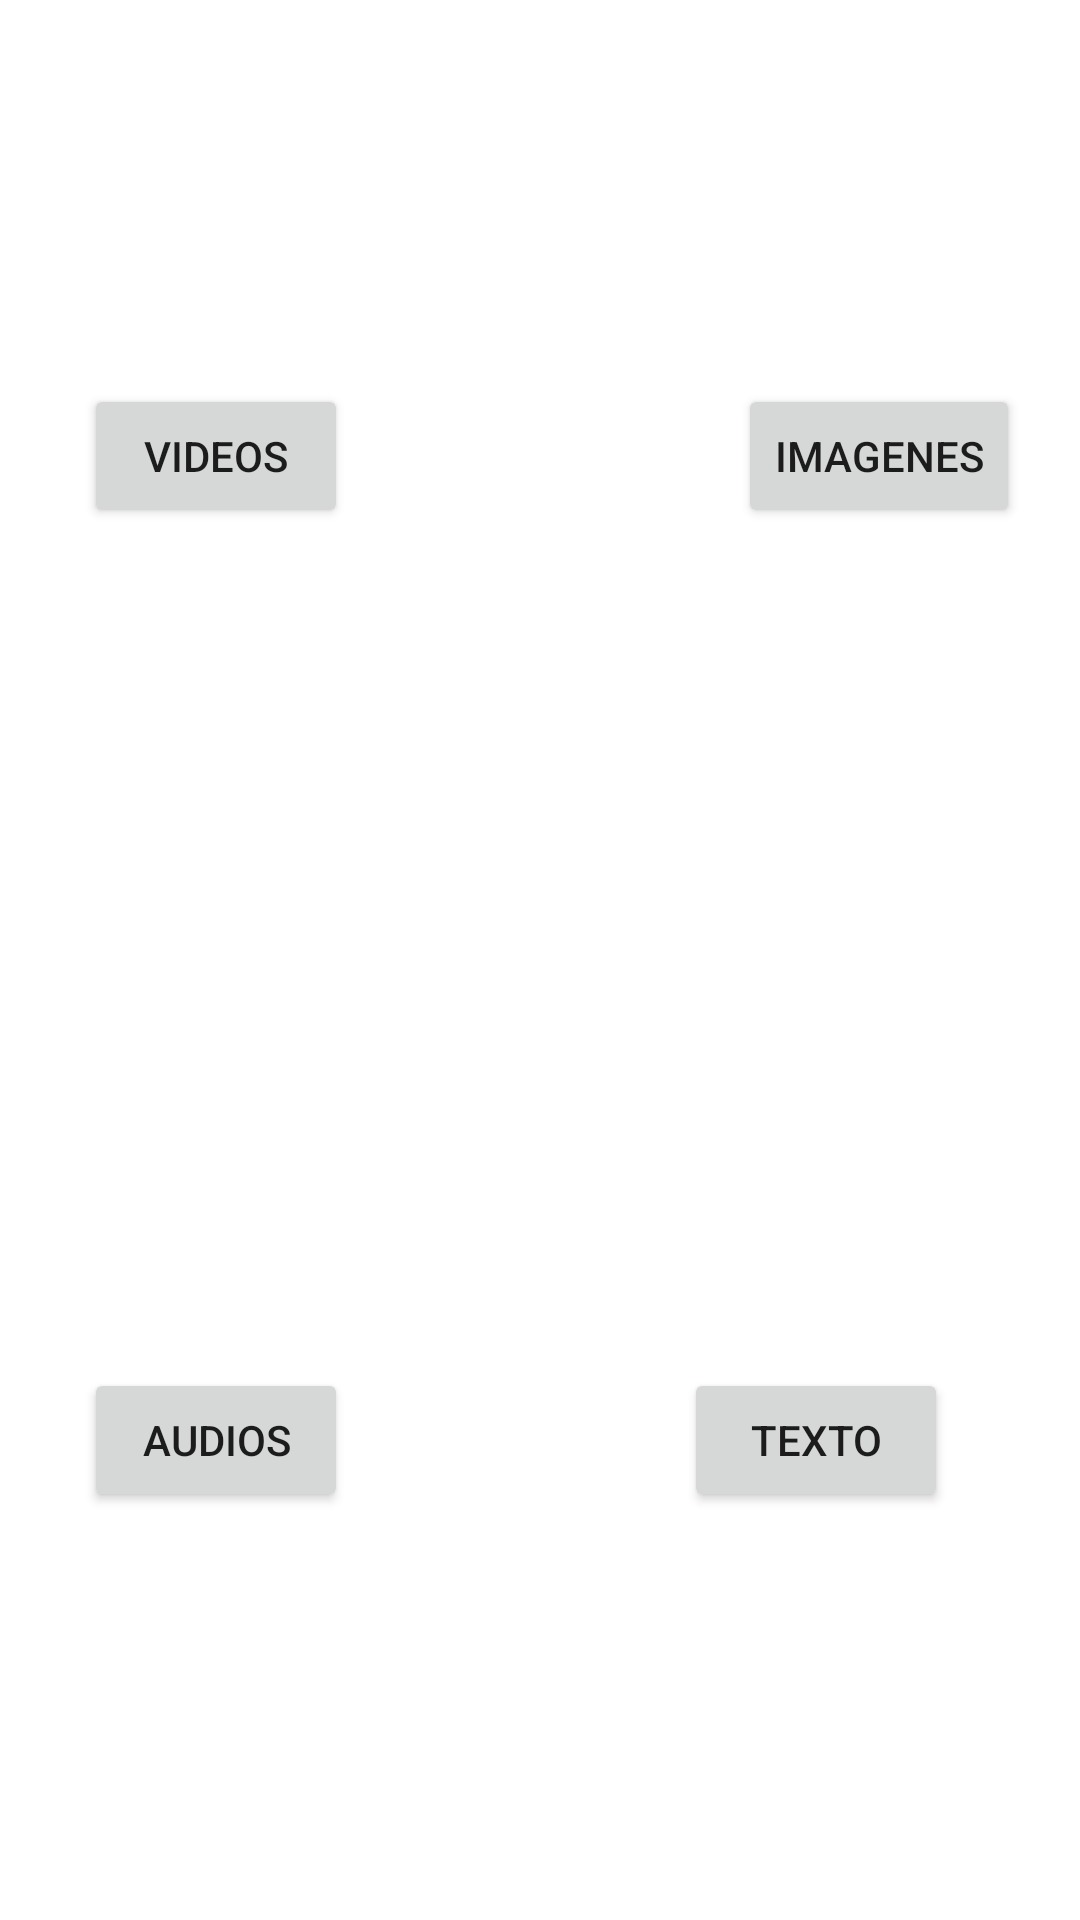

This screen was rendered from an Android layout file. Write that file and the resources it references.
<!-- AndroidManifest.xml: application theme Theme.Multimedios -->
<!-- res/layout/activity_main.xml -->
<?xml version="1.0" encoding="utf-8"?>
<androidx.constraintlayout.widget.ConstraintLayout xmlns:android="http://schemas.android.com/apk/res/android"
    xmlns:app="http://schemas.android.com/apk/res-auto"
    xmlns:tools="http://schemas.android.com/tools"
    android:layout_width="match_parent"
    android:layout_height="match_parent"
    android:background="@drawable/background"
    tools:context=".MainActivity">

    <Button
        android:id="@+id/ventana2"
        android:layout_width="wrap_content"
        android:layout_height="wrap_content"
        android:layout_marginTop="128dp"
        android:layout_marginEnd="20dp"
        android:text="IMAGENES"
        app:layout_constraintEnd_toEndOf="parent"
        app:layout_constraintTop_toTopOf="parent" />

    <Button
        android:id="@+id/ventana3"
        android:layout_width="wrap_content"
        android:layout_height="wrap_content"
        android:layout_marginStart="28dp"
        android:layout_marginTop="128dp"
        android:text="VIDEOS"
        app:layout_constraintStart_toStartOf="parent"
        app:layout_constraintTop_toTopOf="parent" />

    <Button
        android:id="@+id/ventana4"
        android:layout_width="wrap_content"
        android:layout_height="wrap_content"
        android:layout_marginStart="28dp"
        android:layout_marginTop="456dp"
        android:text="AUDIOS"
        app:layout_constraintStart_toStartOf="parent"
        app:layout_constraintTop_toTopOf="parent" />

    <Button
        android:id="@+id/ventana5"
        android:layout_width="wrap_content"
        android:layout_height="wrap_content"
        android:layout_marginTop="456dp"
        android:layout_marginEnd="44dp"
        android:text="TEXTO"
        app:layout_constraintEnd_toEndOf="parent"
        app:layout_constraintTop_toTopOf="parent" />

</androidx.constraintlayout.widget.ConstraintLayout>
<!-- resources referenced by this layout -->
<resources>
  <style name="Theme.Multimedios" parent="Theme.MaterialComponents.DayNight.DarkActionBar">
          
          <item name="colorPrimary">@color/purple_500</item>
          <item name="colorPrimaryVariant">@color/purple_700</item>
          <item name="colorOnPrimary">@color/white</item>
          
          <item name="colorSecondary">@color/teal_200</item>
          <item name="colorSecondaryVariant">@color/teal_700</item>
          <item name="colorOnSecondary">@color/black</item>
          
          <item name="android:statusBarColor">?attr/colorPrimaryVariant</item>
          
      </style>
  <!-- not gathered from this repository: default colours our renderer supplied (Android Studio template values) -->
  <color name="purple_500">#FF6200EE</color>
  <color name="purple_700">#FF3700B3</color>
  <color name="teal_200">#FF03DAC5</color>
  <color name="teal_700">#FF018786</color>
  <color name="black">#FF000000</color>
  <color name="white">#FFFFFFFF</color>
</resources>
